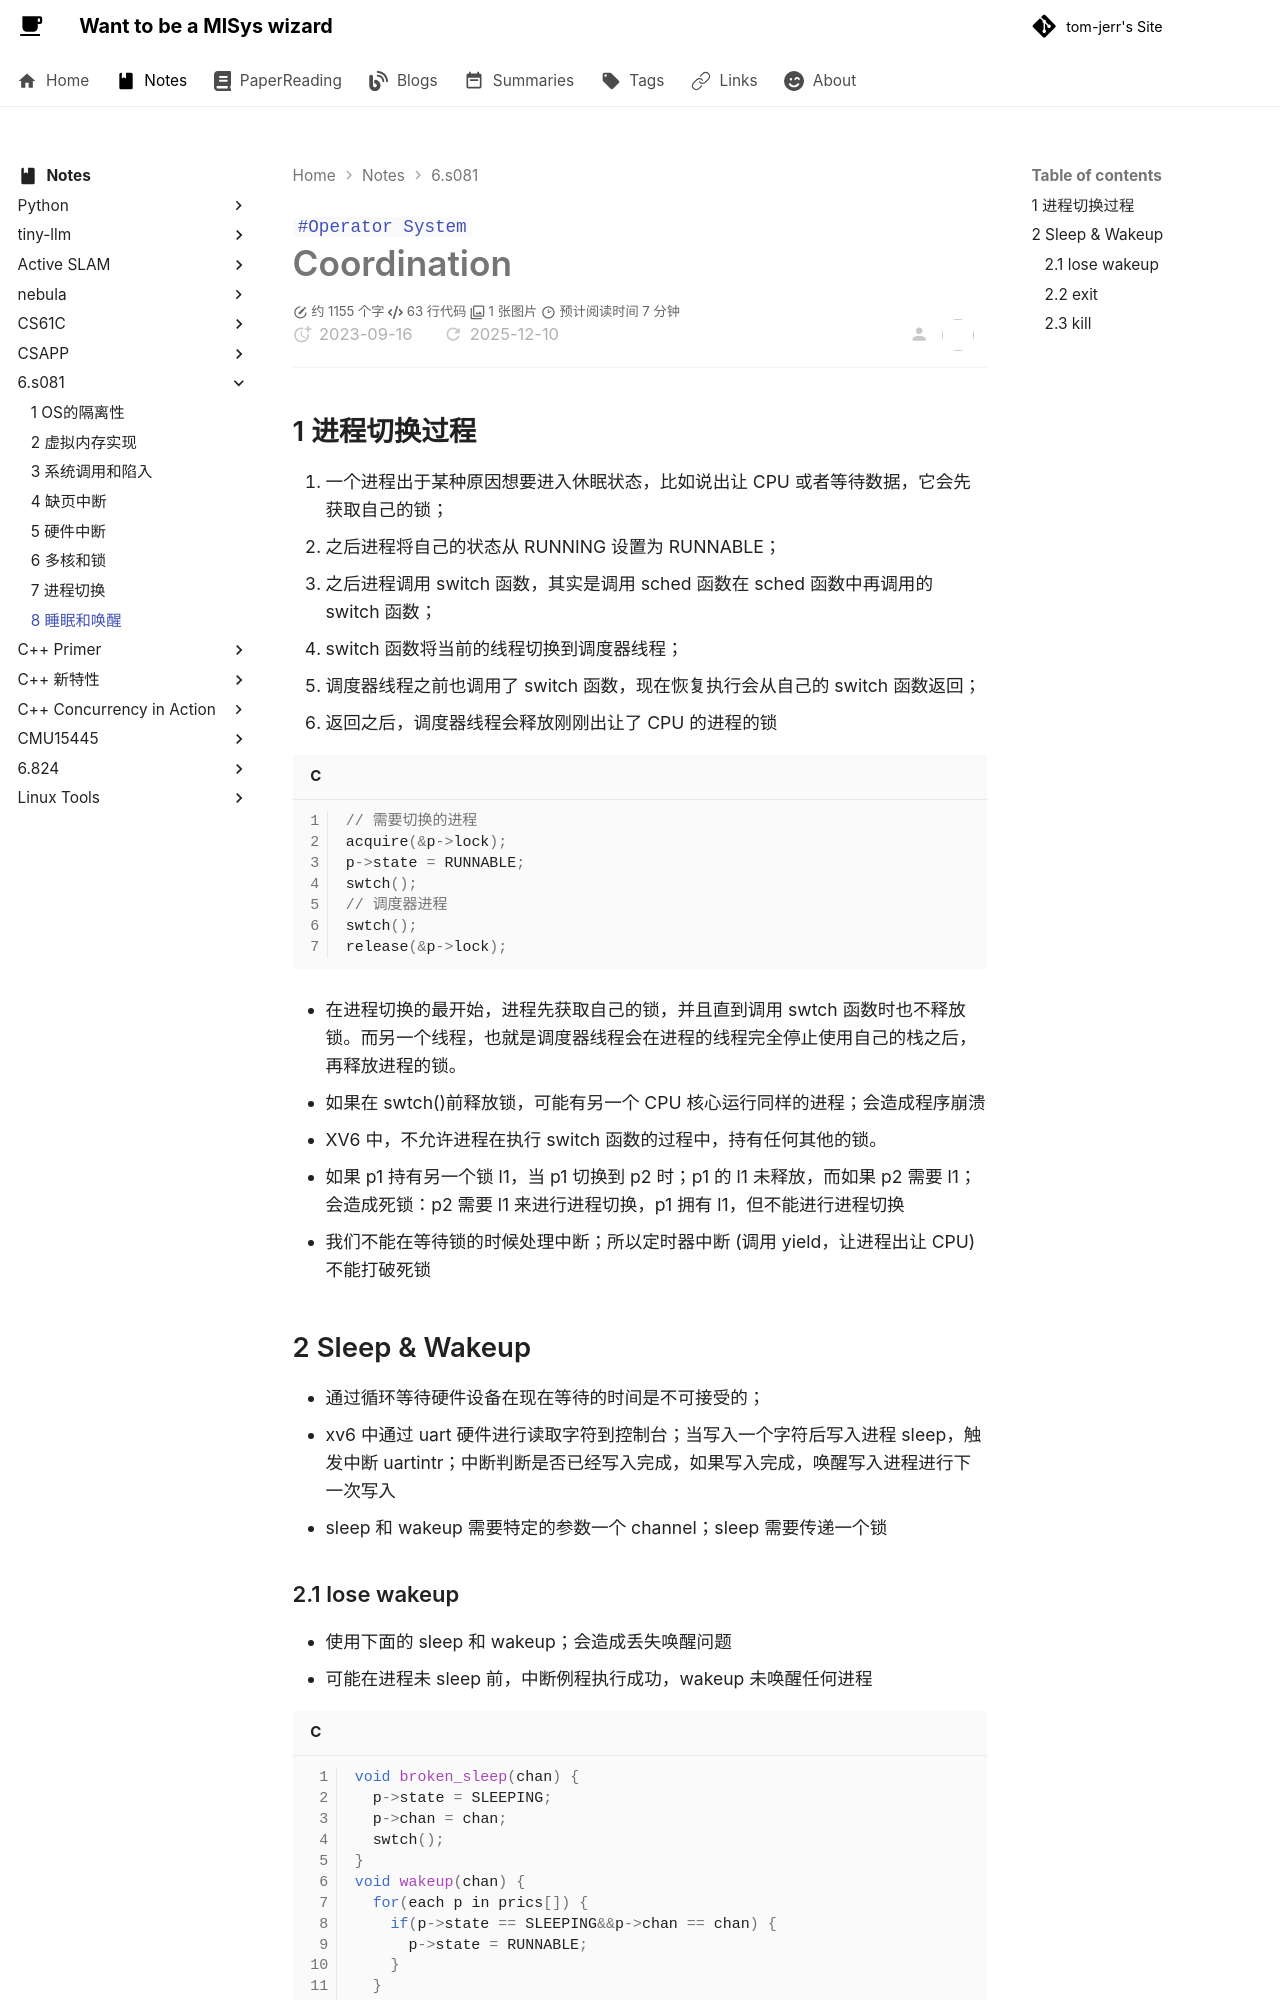

repository: tom-jerr/tom-jerr.github.io · page: notes/6.s081/8-睡眠和唤醒/index.html · generator: mkdocs

---

title: 8-Coordination
created: 2023-09-16
tags:

- Operator System

---

# Coordination

## 1 进程切换过程

1. 一个进程出于某种原因想要进入休眠状态，比如说出让 CPU 或者等待数据，它会先获取自己的锁；
1. 之后进程将自己的状态从 RUNNING 设置为 RUNNABLE；
1. 之后进程调用 switch 函数，其实是调用 sched 函数在 sched 函数中再调用的 switch 函数；
1. switch 函数将当前的线程切换到调度器线程；
1. 调度器线程之前也调用了 switch 函数，现在恢复执行会从自己的 switch 函数返回；
1. 返回之后，调度器线程会释放刚刚出让了 CPU 的进程的锁

```c
// 需要切换的进程
acquire(&p->lock);
p->state = RUNNABLE;
swtch();
// 调度器进程
swtch();
release(&p->lock);
```

- 在进程切换的最开始，进程先获取自己的锁，并且直到调用 swtch 函数时也不释放锁。而另一个线程，也就是调度器线程会在进程的线程完全停止使用自己的栈之后，再释放进程的锁。

  - 如果在 swtch()前释放锁，可能有另一个 CPU 核心运行同样的进程；会造成程序崩溃

- XV6 中，不允许进程在执行 switch 函数的过程中，持有任何其他的锁。

  - 如果 p1 持有另一个锁 l1，当 p1 切换到 p2 时；p1 的 l1 未释放，而如果 p2 需要 l1；会造成死锁：p2 需要 l1 来进行进程切换，p1 拥有 l1，但不能进行进程切换
  - 我们不能在等待锁的时候处理中断；所以定时器中断 (调用 yield，让进程出让 CPU) 不能打破死锁

## 2 Sleep & Wakeup

- 通过循环等待硬件设备在现在等待的时间是不可接受的；
- xv6 中通过 uart 硬件进行读取字符到控制台；当写入一个字符后写入进程 sleep，触发中断 uartintr；中断判断是否已经写入完成，如果写入完成，唤醒写入进程进行下一次写入
- sleep 和 wakeup 需要特定的参数一个 channel；sleep 需要传递一个锁
